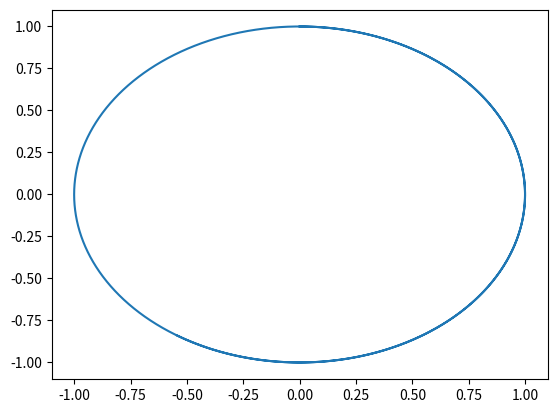

Here is the Python script that generated this plot:
import matplotlib.pyplot as plt
import numpy as np
y=np.arange(0,10,0.001)
x1=np.sin(y)
x2=np.cos(y)
plt.plot(x1,x2)
plt.show()


